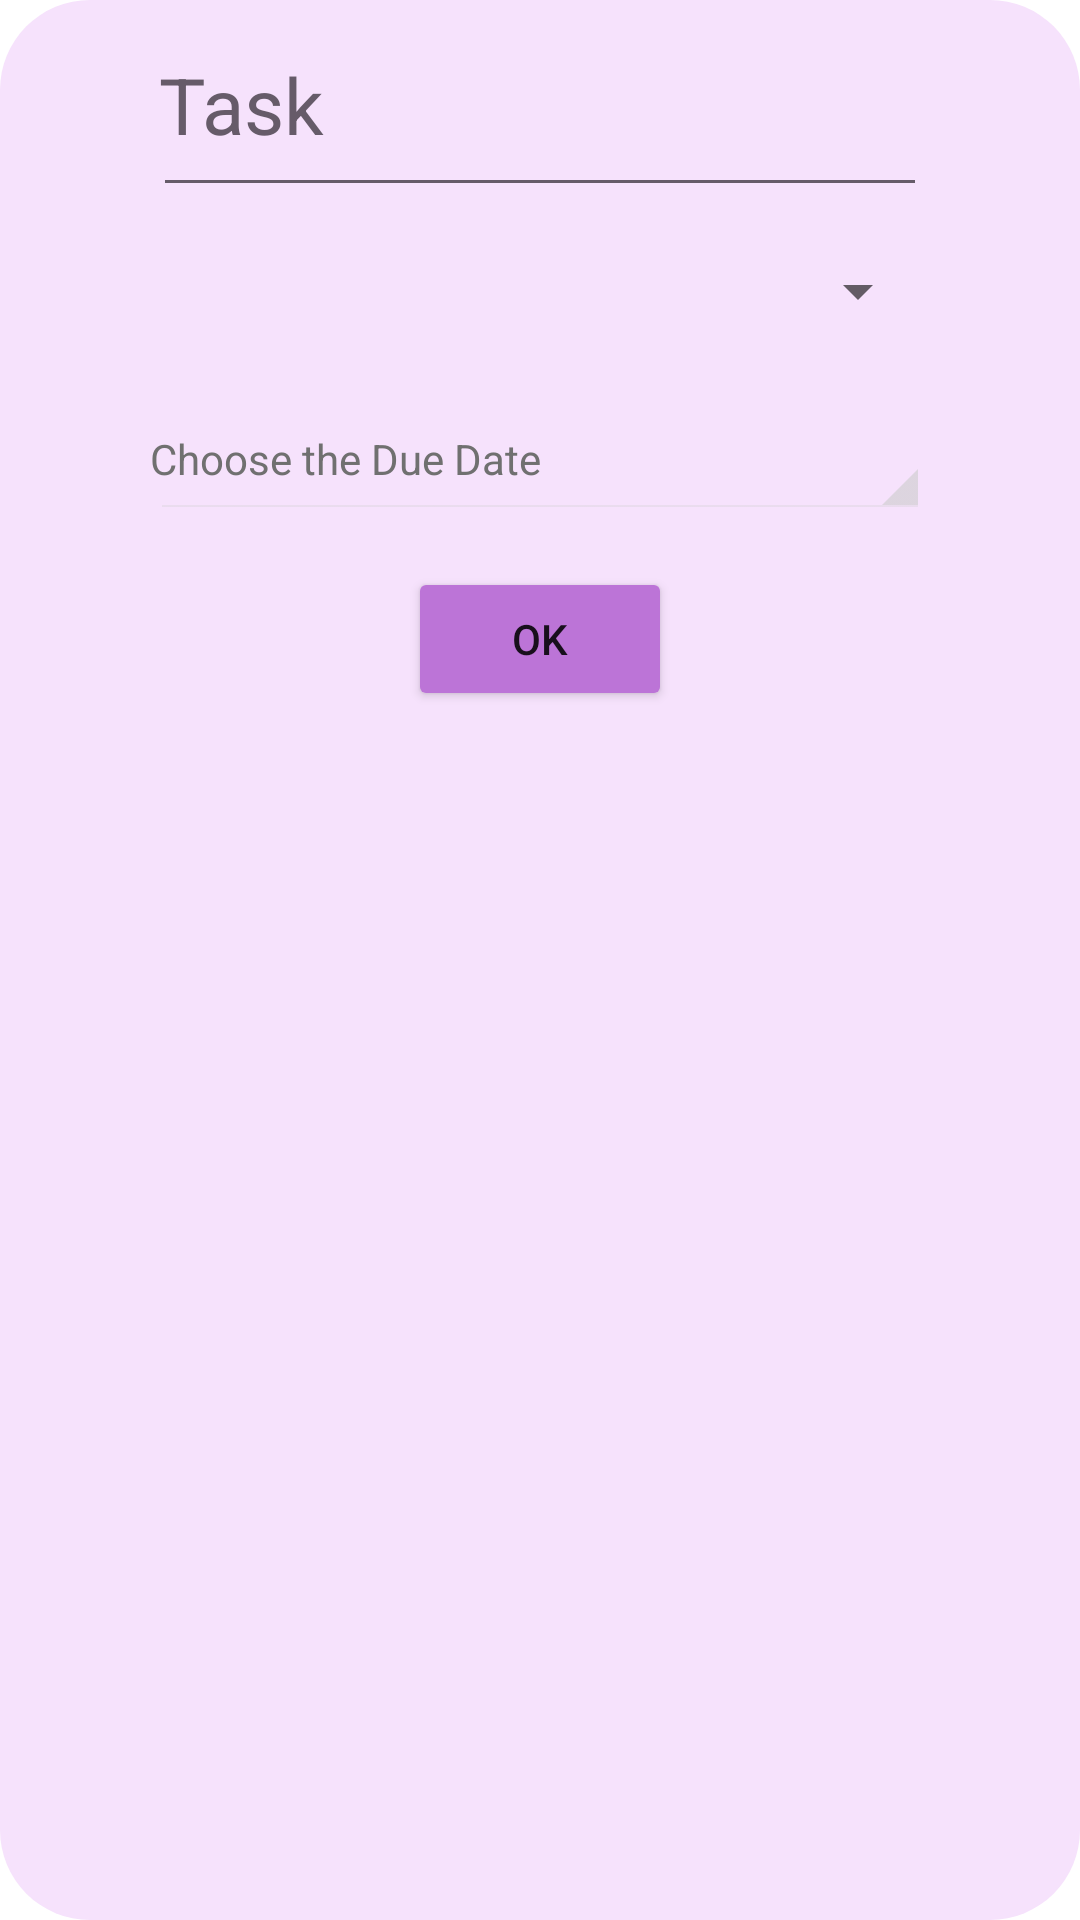

Layout XML and referenced resources for this Android screen:
<!-- AndroidManifest.xml: application theme Theme.Practis -->
<!-- res/layout/task_creation_dialog.xml -->
<?xml version="1.0" encoding="utf-8"?>
<androidx.constraintlayout.widget.ConstraintLayout xmlns:android="http://schemas.android.com/apk/res/android"
    xmlns:app="http://schemas.android.com/apk/res-auto"
    xmlns:tools="http://schemas.android.com/tools"
    android:id="@+id/taskCreationDialog"
    android:layout_width="300dp"
    android:layout_height="250dp"
    android:background="@drawable/rounded_pop_up">

    <EditText
        android:id="@+id/taskTitleEdit"
        android:layout_width="254dp"
        android:layout_height="38dp"
        android:layout_marginTop="16dp"
        android:background="@android:color/transparent"
        android:ems="10"
        android:hint="@string/task_title"
        android:inputType="textPersonName"
        android:textColor="@color/black"
        android:textColorHint="#665B69"
        android:textSize="26sp"
        app:layout_constraintEnd_toEndOf="parent"
        app:layout_constraintStart_toStartOf="parent"
        app:layout_constraintTop_toTopOf="parent" />

    <View
        android:id="@+id/view2"
        android:layout_width="250dp"
        android:layout_height="1dp"
        android:layout_marginTop="6dp"
        android:background="#665B69"
        app:layout_constraintEnd_toEndOf="parent"
        app:layout_constraintStart_toStartOf="parent"
        app:layout_constraintTop_toBottomOf="@+id/taskTitleEdit" />

    <Spinner
        android:id="@+id/importanceSpinner"
        android:layout_width="260dp"
        android:layout_height="40dp"
        android:layout_marginTop="16dp"
        app:layout_constraintEnd_toEndOf="parent"
        app:layout_constraintStart_toStartOf="parent"
        app:layout_constraintTop_toBottomOf="@+id/view2" />

    <TextView
        android:id="@+id/due_date"
        style="@android:style/Widget.Holo.Spinner"
        android:layout_width="260dp"
        android:layout_height="40dp"
        android:layout_marginTop="16dp"
        android:hint="@string/due_date"
        android:textColorHint="#707070"
        app:layout_constraintEnd_toEndOf="parent"
        app:layout_constraintStart_toStartOf="parent"
        app:layout_constraintTop_toBottomOf="@+id/importanceSpinner" />

    <Button
        android:id="@+id/okTask"
        android:layout_width="wrap_content"
        android:layout_height="wrap_content"
        android:layout_marginTop="16dp"
        android:text="ok"
        app:backgroundTint="#BC74D7"
        app:cornerRadius="20dp"
        app:layout_constraintEnd_toEndOf="parent"
        app:layout_constraintStart_toStartOf="parent"
        app:layout_constraintTop_toBottomOf="@+id/due_date" />

</androidx.constraintlayout.widget.ConstraintLayout>
<!-- resources referenced by this layout -->
<resources>
  <!-- drawable rounded_pop_up (drawable) -->
  <?xml version="1.0" encoding="utf-8"?>
  <shape xmlns:android="http://schemas.android.com/apk/res/android" android:shape="rectangle">
      <corners android:radius="30dp"/>
      <solid android:color="#F6E2FC" />
  </shape>
  <string name="due_date">Choose the Due Date</string>
  <string name="task_title">Task</string>
  <style name="Theme.Practis" parent="Theme.MaterialComponents.DayNight.NoActionBar">
          
          <item name="colorPrimary">@color/purple_500</item>
          <item name="colorPrimaryVariant">#D5A7E3</item>
          <item name="colorOnPrimary">@color/white</item>
          
          <item name="colorSecondary">#F0BBF8</item>
          <item name="colorSecondaryVariant">@color/teal_700</item>
          <item name="colorOnSecondary">@color/black</item>
          
          <item name="android:statusBarColor" tools:targetApi="l">?attr/colorPrimaryVariant</item>
          
      </style>
  <!-- not gathered from this repository: default colours our renderer supplied (Android Studio template values) -->
  <color name="purple_500">#FF6200EE</color>
  <color name="teal_700">#FF018786</color>
  <color name="black">#FF000000</color>
  <color name="white">#FFFFFFFF</color>
</resources>
